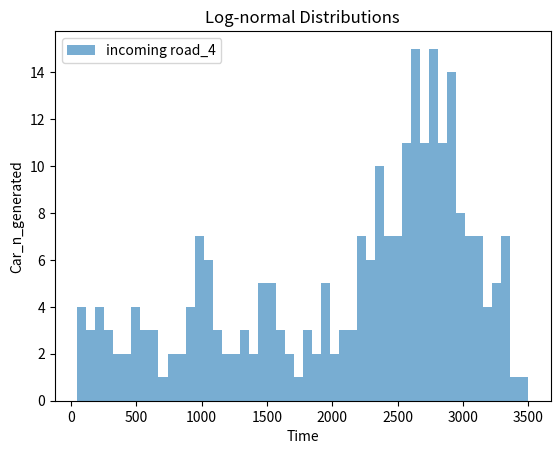

Here is the Python script that generated this plot:
import numpy as np
import matplotlib.pyplot as plt
mean_1=np.random.uniform(0,0.5)
mean_2=np.random.uniform(0.5,1.0)
mean_3=np.random.uniform(1.0,1.5)
mean_4=np.random.uniform(1.5,2.0)
sigma_1=0.2
sigma_2=0.1

test_1=np.random.randint(0,3400,size=150)
test_2=np.random.randint(0,3400,size=150)
test_3=np.random.randint(0,3400,size=150)
test_4=np.random.randint(0,3400,size=150)

dist_1=np.random.lognormal(mean_1,sigma_1,100)*400
dist_2=np.random.lognormal(mean_2,sigma_1,100)*400
dist_3=np.random.lognormal(mean_3,sigma_2,100)*400
dist_4=np.random.lognormal(mean_4,sigma_2,100)*400


dist_1=np.rint(dist_1)
dist_2=np.rint(dist_2)
dist_3=np.rint(dist_3)
dist_4=np.rint(dist_4)

result_1=np.append(test_1,dist_1)
result_2=np.append(test_2,dist_2)
result_3=np.append(test_3,dist_3)
result_4=np.append(test_4,dist_4)

# plt.hist(result_1, bins=50, alpha=0.6, label='incoming road_1')
# plt.hist(result_2, bins=50, alpha=0.6, label='incoming road_2')
# plt.hist(result_3, bins=50, alpha=0.6, label='incoming road_3')
plt.hist(result_4, bins=50, alpha=0.6, label='incoming road_4')

plt.title('Log-normal Distributions')
plt.xlabel('Time')
plt.ylabel('Car_n_generated')
plt.legend()
plt.show()